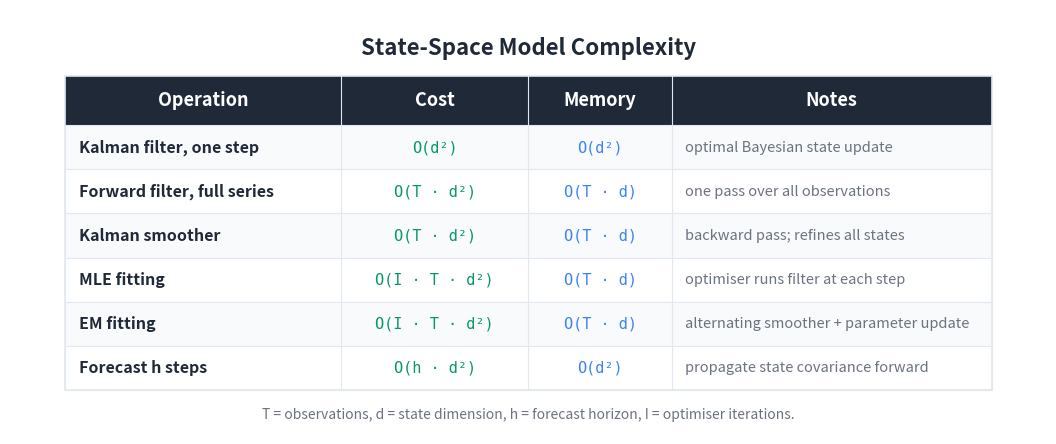

This chart was generated by the following Python code: (Note: this script raises an exception after producing the figure.)
"""Generate a Big-O / cost summary table image for the State-Space Models article."""

import matplotlib
matplotlib.use('Agg')
import matplotlib.pyplot as plt
from matplotlib.patches import Rectangle

BG_COLOR = '#FFFFFF'
TEXT_COLOR = '#1F2937'
HEADER_BG = '#1F2937'
HEADER_TEXT = '#FFFFFF'
ROW_EVEN = '#F8FAFC'
ROW_ODD = '#FFFFFF'
BORDER = '#E2E8F0'
TIME_COLOR = '#059669'
MEM_COLOR = '#3b82f6'
NOTE_COLOR = '#6B7280'

HEADERS = ['Operation', 'Cost', 'Memory', 'Notes']
ROWS = [
    ['Kalman filter, one step',
     'O(d²)',
     'O(d²)',
     'optimal Bayesian state update'],
    ['Forward filter, full series',
     'O(T · d²)',
     'O(T · d)',
     'one pass over all observations'],
    ['Kalman smoother',
     'O(T · d²)',
     'O(T · d)',
     'backward pass; refines all states'],
    ['MLE fitting',
     'O(I · T · d²)',
     'O(T · d)',
     'optimiser runs filter at each step'],
    ['EM fitting',
     'O(I · T · d²)',
     'O(T · d)',
     'alternating smoother + parameter update'],
    ['Forecast h steps',
     'O(h · d²)',
     'O(d²)',
     'propagate state covariance forward'],
]

COL_WIDTHS = [5.0, 3.4, 2.6, 5.8]
TOTAL_W = sum(COL_WIDTHS)
HEADER_H = 0.9
ROW_H = 0.8
N_ROWS = len(ROWS)
TABLE_H = HEADER_H + N_ROWS * ROW_H

fig, ax = plt.subplots(figsize=(1600/150, 850/150), dpi=150)
ax.set_xlim(0, TOTAL_W + 2.0)
ax.set_ylim(0, TABLE_H + 2.0)
ax.set_aspect('equal')
ax.axis('off')
fig.patch.set_facecolor(BG_COLOR)

X0, Y0 = 1.0, 0.8
def col_x(i): return X0 + sum(COL_WIDTHS[:i])

ax.text(TOTAL_W / 2 + 1.0, TABLE_H + 1.3,
        'State-Space Model Complexity',
        fontsize=16, fontweight='bold', ha='center', va='center',
        color=TEXT_COLOR, fontfamily='sans-serif')

header_y = Y0 + N_ROWS * ROW_H
ax.add_patch(Rectangle((X0, header_y), TOTAL_W, HEADER_H,
                       facecolor=HEADER_BG, edgecolor=HEADER_BG,
                       linewidth=0, zorder=1))
for i, h in enumerate(HEADERS):
    ax.text(col_x(i) + COL_WIDTHS[i] / 2, header_y + HEADER_H / 2, h,
            fontsize=13, fontweight='bold', ha='center', va='center',
            color=HEADER_TEXT, fontfamily='sans-serif', zorder=2)

for r, row in enumerate(ROWS):
    row_y = Y0 + (N_ROWS - 1 - r) * ROW_H
    bg = ROW_EVEN if r % 2 == 0 else ROW_ODD
    ax.add_patch(Rectangle((X0, row_y), TOTAL_W, ROW_H,
                           facecolor=bg, edgecolor=BORDER,
                           linewidth=0.8, zorder=1))
    ax.text(col_x(0) + 0.25, row_y + ROW_H / 2, row[0],
            fontsize=11.5, fontweight='bold', ha='left', va='center',
            color=TEXT_COLOR, fontfamily='sans-serif', zorder=2)
    ax.text(col_x(1) + COL_WIDTHS[1] / 2, row_y + ROW_H / 2, row[1],
            fontsize=11, ha='center', va='center',
            color=TIME_COLOR, fontfamily='DejaVu Sans Mono', zorder=2)
    ax.text(col_x(2) + COL_WIDTHS[2] / 2, row_y + ROW_H / 2, row[2],
            fontsize=11, ha='center', va='center',
            color=MEM_COLOR, fontfamily='DejaVu Sans Mono', zorder=2)
    ax.text(col_x(3) + 0.25, row_y + ROW_H / 2, row[3],
            fontsize=10.5, ha='left', va='center',
            color=NOTE_COLOR, fontfamily='sans-serif',
            fontstyle='italic', zorder=2)

ax.add_patch(Rectangle((X0, Y0), TOTAL_W, TABLE_H,
                       facecolor='none', edgecolor=BORDER,
                       linewidth=1.2, zorder=3))
for i in range(1, len(COL_WIDTHS)):
    ax.plot([col_x(i), col_x(i)],
            [Y0, header_y + HEADER_H],
            color=BORDER, linewidth=0.8, zorder=3)

ax.text(TOTAL_W / 2 + 1.0, Y0 - 0.45,
        'T = observations, d = state dimension, h = forecast horizon, '
        'I = optimiser iterations.',
        fontsize=10, ha='center', va='center',
        color='#6B7280', fontfamily='sans-serif', fontstyle='italic')

plt.tight_layout()
out = ('D:/Projects/Medium/algorithms-in-python/'
       '06-time-series-forecasting/'
       '03-state-space-models/bigo_table.png')
plt.savefig(out, dpi=150, bbox_inches='tight',
            facecolor=BG_COLOR, edgecolor='none', pad_inches=0.2)
plt.close(fig)
print(f'Wrote {out}')
